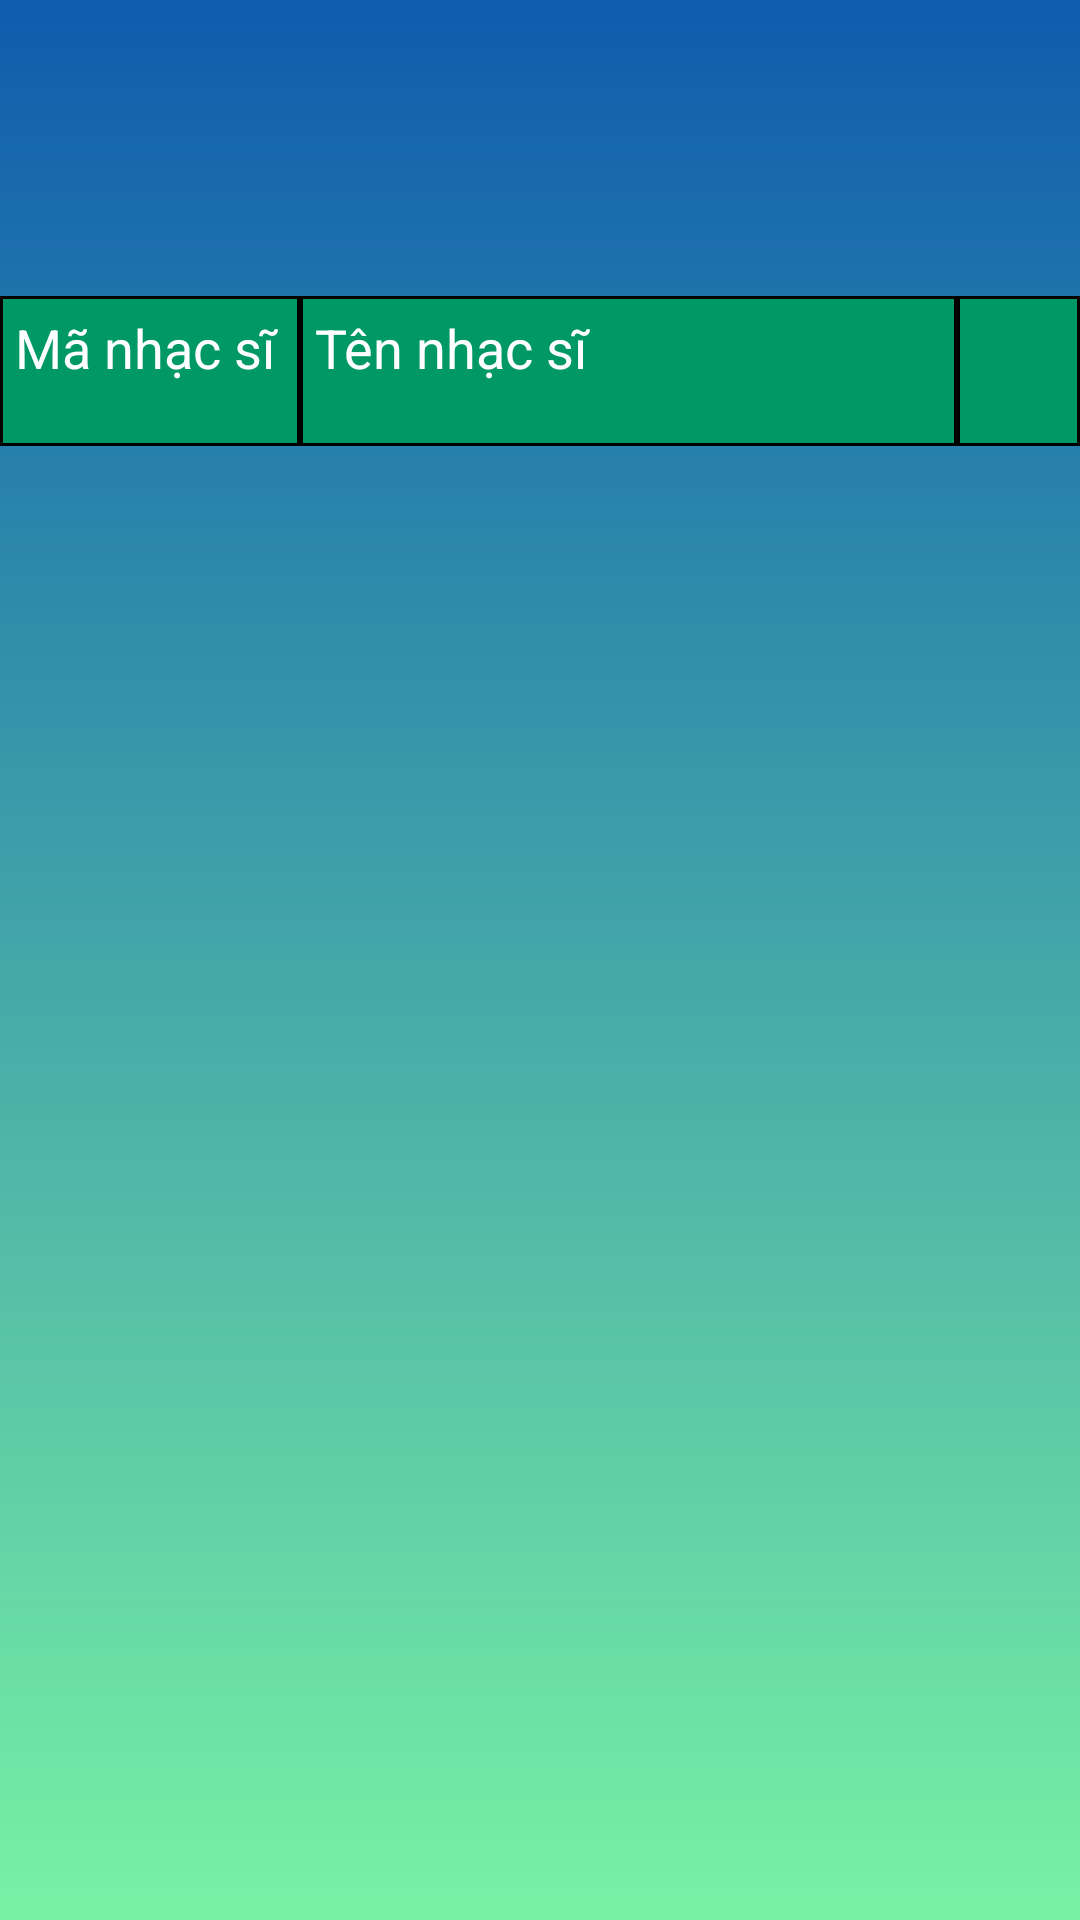

Android layout source for this screen:
<!-- AndroidManifest.xml: application theme Theme.QuanLyAmNhac -->
<!-- res/layout/nhacsi_fragment.xml -->
<?xml version="1.0" encoding="utf-8"?>
<LinearLayout xmlns:android="http://schemas.android.com/apk/res/android"
    xmlns:app="http://schemas.android.com/apk/res-auto"
    xmlns:tools="http://schemas.android.com/tools"
    android:layout_width="match_parent"
    android:layout_height="match_parent"
    android:background="@drawable/gradient_bg"

    android:orientation="vertical">


    <TextView
        android:id="@+id/text_home"
        android:layout_width="match_parent"
        android:layout_height="wrap_content"
        android:layout_marginStart="8dp"
        android:layout_marginTop="8dp"
        android:layout_marginEnd="8dp"
        android:textAlignment="center"
        android:textSize="20sp"
        app:layout_constraintBottom_toBottomOf="parent"
        app:layout_constraintEnd_toEndOf="parent"
        app:layout_constraintStart_toStartOf="parent"
        app:layout_constraintTop_toTopOf="parent" />

    <SearchView
        android:id="@+id/search_ns"
        android:layout_width="300dp"
        android:layout_height="30dp"
        android:layout_gravity="center"
        android:autofillHints="Search"
        android:background="@drawable/border_radius" />

    <TextView
        android:layout_width="wrap_content"
        android:layout_height="wrap_content"
        android:layout_gravity="center"
        android:gravity="center"
        android:text=""
        android:textColor="@color/white"
        android:textSize="25dp"
        android:textStyle="bold" />


    <LinearLayout
        android:layout_width="match_parent"
        android:layout_height="wrap_content"
        android:orientation="horizontal">

        <TextView
            android:layout_width="100dp"
            android:layout_height="50dp"
            android:background="@drawable/border_th_table"
            android:padding="5dp"
            android:text="@string/MaNhacSi"
            android:textColor="@color/white"
            android:textSize="18dp" />

        <TextView
            android:layout_width="219dp"
            android:layout_height="50dp"
            android:background="@drawable/border_th_table"
            android:padding="5dp"
            android:text="@string/TenNhacSi"
            android:textColor="@color/white"
            android:textSize="18dp" />

        <TextView
            android:layout_width="match_parent"
            android:layout_height="50dp"
            android:background="@drawable/border_th_table"
            android:padding="5dp"
            android:text=""
            android:textSize="18dp" />

    </LinearLayout>

    <ListView
        android:id="@+id/lv_tablemusician"
        android:layout_width="match_parent"
        android:layout_height="match_parent"
        android:layout_marginTop="1dp"
        android:longClickable="true" />

</LinearLayout>
<!-- resources referenced by this layout -->
<resources>
  <color name="white">#FFFFFFFF</color>
  <!-- drawable border_th_table (drawable) -->
  <?xml version="1.0" encoding="utf-8"?>
  <shape xmlns:android="http://schemas.android.com/apk/res/android">
  
      <solid android:color="@color/table_th"/>
      <stroke android:color="@color/black" android:width="1dp"/>
  
  </shape>
  <!-- drawable gradient_bg (drawable) -->
  <?xml version="1.0" encoding="utf-8"?>
  <shape xmlns:android="http://schemas.android.com/apk/res/android"
      android:shape="rectangle">
      <gradient
          android:startColor="#79F1A4"
          android:endColor="#0E5CAD"
          android:angle="90"
          />
  </shape>
  <string name="MaNhacSi">Mã nhạc sĩ</string>
  <string name="TenNhacSi">Tên nhạc sĩ</string>
  <color name="table_th">#009966</color>
  <color name="black">#FF000000</color>
</resources>
